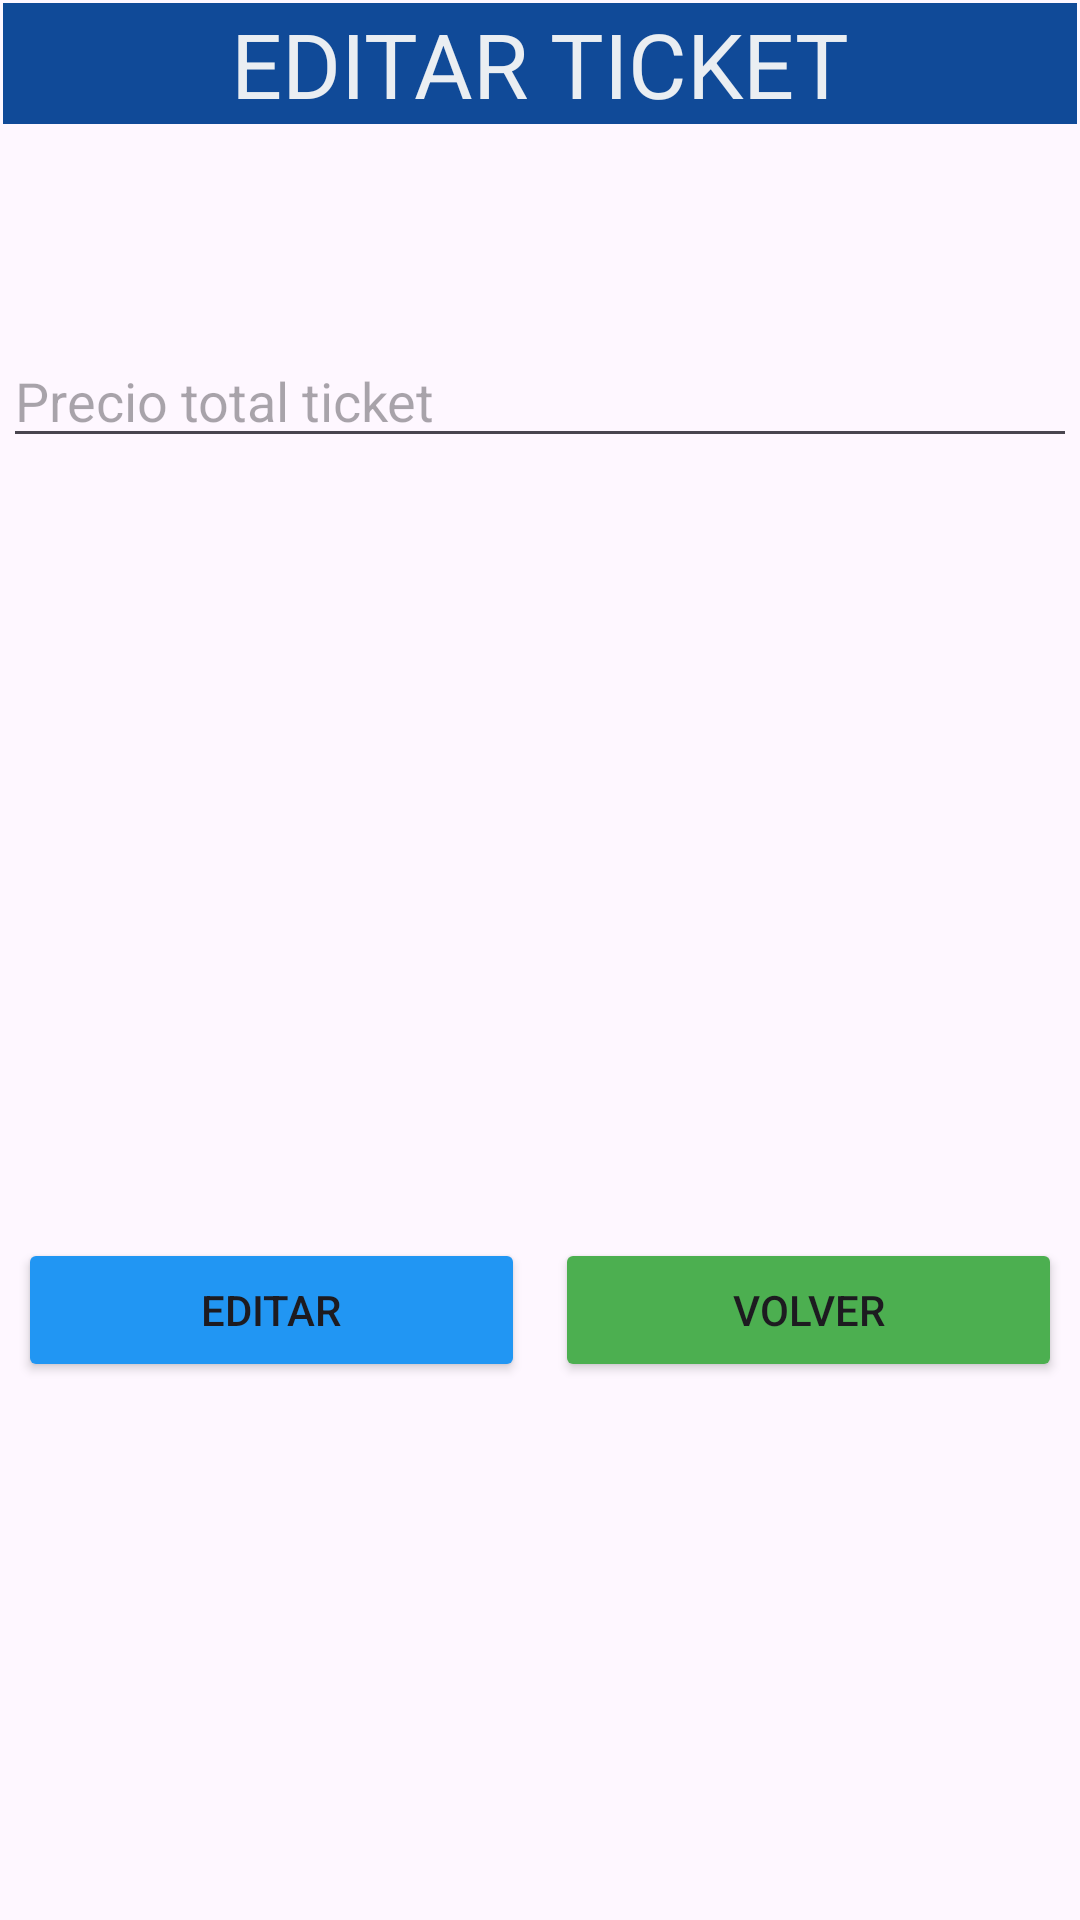

Here is an Android app screen rendered from its layout file. Give the layout XML and the strings, colors and styles it references.
<!-- AndroidManifest.xml: application theme Theme.TICKES_CAG -->
<!-- res/layout/activity_edit_ticket.xml -->
<?xml version="1.0" encoding="utf-8"?>
<androidx.constraintlayout.widget.ConstraintLayout xmlns:android="http://schemas.android.com/apk/res/android"
    xmlns:app="http://schemas.android.com/apk/res-auto"
    xmlns:tools="http://schemas.android.com/tools"
    android:layout_width="match_parent"
    android:layout_height="match_parent"
    tools:context=".activities.EditTicketActivity">

    <LinearLayout
        android:id="@+id/linearLayout3"
        android:layout_width="0dp"
        android:layout_height="0dp"
        android:layout_marginStart="1dp"
        android:layout_marginTop="1dp"
        android:layout_marginEnd="1dp"
        android:layout_marginBottom="1dp"
        android:orientation="vertical"
        app:layout_constraintBottom_toBottomOf="parent"
        app:layout_constraintEnd_toEndOf="parent"
        app:layout_constraintStart_toStartOf="parent"
        app:layout_constraintTop_toTopOf="parent">

        <TextView
            android:id="@+id/tvTitle"
            android:layout_width="match_parent"
            android:layout_height="wrap_content"
            android:layout_marginBottom="40dp"
            android:background="#104A98"
            android:gravity="center"
            android:text="EDITAR TICKET"
            android:textColor="#EAEEF2"
            android:textSize="30dp" />

        <EditText
            android:id="@+id/etAmount"
            android:layout_width="match_parent"
            android:layout_height="wrap_content"
            android:layout_marginTop="30dp"
            android:ems="10"
            android:hint="Precio total ticket"
            android:inputType="text" />

        <LinearLayout
            android:layout_width="match_parent"
            android:layout_height="match_parent"
            android:layout_marginTop="260dp"
            android:orientation="horizontal">


            <Button
                android:id="@+id/btnEditTicket"
                android:layout_width="25dp"
                android:layout_height="wrap_content"
                android:layout_marginLeft="5dp"
                android:layout_marginRight="5dp"
                android:layout_weight="1"
                android:backgroundTint="#2196F3"

                android:text="Editar" />

            <Button
                android:id="@+id/btnBack"
                android:layout_width="25dp"
                android:layout_height="wrap_content"
                android:layout_marginLeft="5dp"
                android:layout_marginRight="5dp"
                android:layout_weight="1"
                android:backgroundTint="#4CAF50"
                android:text="Volver" />
        </LinearLayout>
    </LinearLayout>

</androidx.constraintlayout.widget.ConstraintLayout>
<!-- resources referenced by this layout -->
<resources>
  <style name="Theme.TICKES_CAG" parent="Base.Theme.TICKES_CAG" />
  <style name="Base.Theme.TICKES_CAG" parent="Theme.Material3.DayNight.NoActionBar">
          
          
      </style>
</resources>
